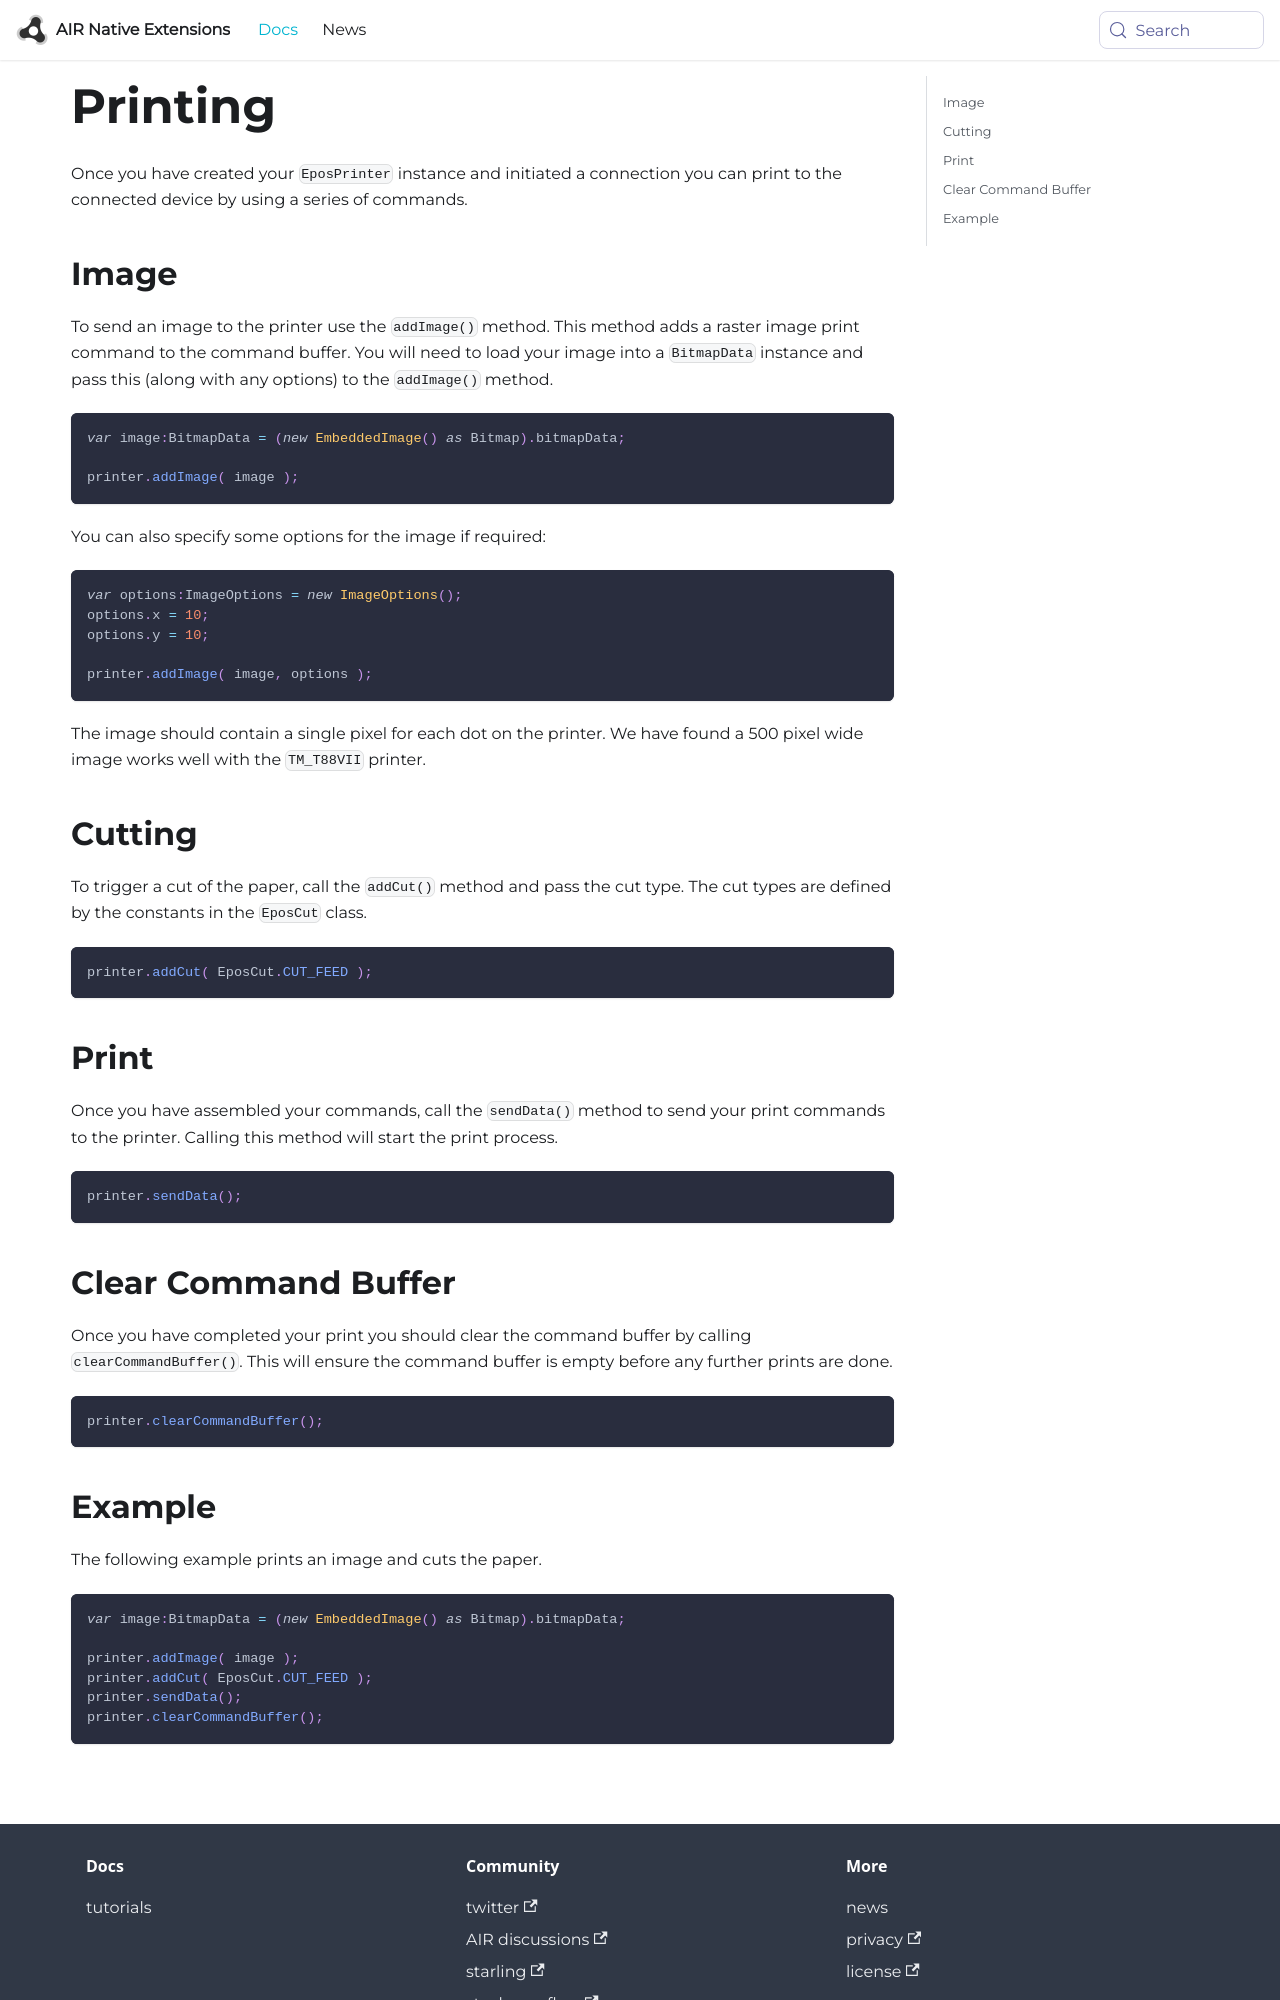

repository: airnativeextensions/nativeextensions-documentation · page: docs/epos/printing/index.html · generator: docusaurus

---
title: Printing
sidebar_label: Printing
---

Once you have created your `EposPrinter` instance and initiated a connection you can print to the connected device by using a series of commands.


## Image

To send an image to the printer use the `addImage()` method.
This method adds a raster image print command to the command buffer. You will need to load your image into a `BitmapData` instance and pass this (along with any options) to the `addImage()` method.


```actionscript
var image:BitmapData = (new EmbeddedImage() as Bitmap).bitmapData;

printer.addImage( image );
```

You can also specify some options for the image if required:

```actionscript
var options:ImageOptions = new ImageOptions();
options.x = 10;
options.y = 10;

printer.addImage( image, options );
```

The image should contain a single pixel for each dot on the printer. We have found a 500 pixel wide image works well with the `TM_T88VII` printer.


## Cutting

To trigger a cut of the paper, call the `addCut()` method and pass the cut type.  The cut types are defined by the constants in the `EposCut` class.

```actionscript
printer.addCut( EposCut.CUT_FEED );
```



## Print

Once you have assembled your commands, call the `sendData()` method to send your print commands to the printer. Calling this method will start the print process.


```actionscript
printer.sendData();
```



## Clear Command Buffer

Once you have completed your print you should clear the command buffer by calling `clearCommandBuffer()`. This will ensure the command buffer is empty before any further prints are done. 


```actionscript
printer.clearCommandBuffer();
```
